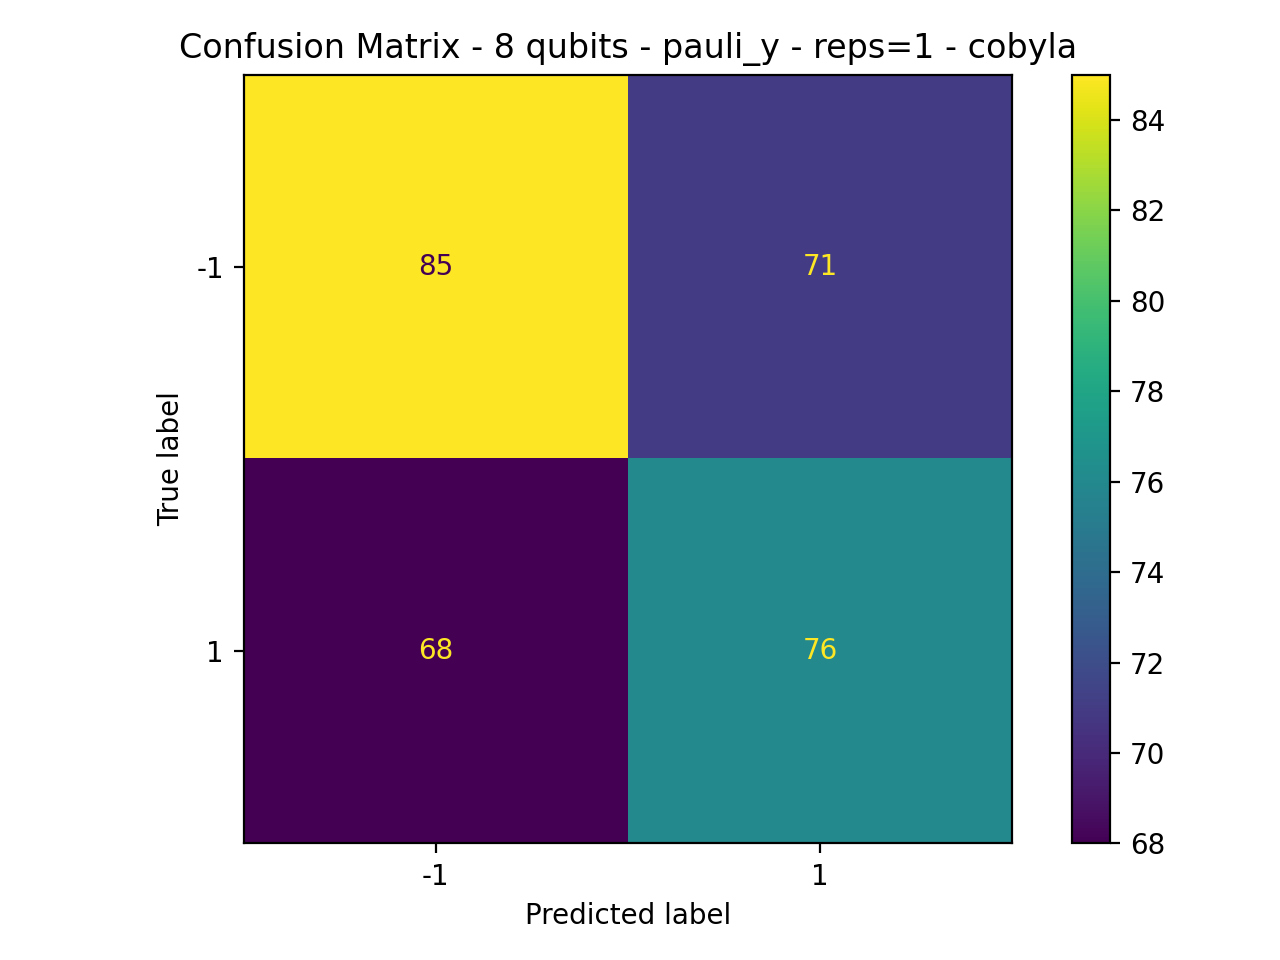

The file beside this chart, header and first rows:
85, 71
68, 76
